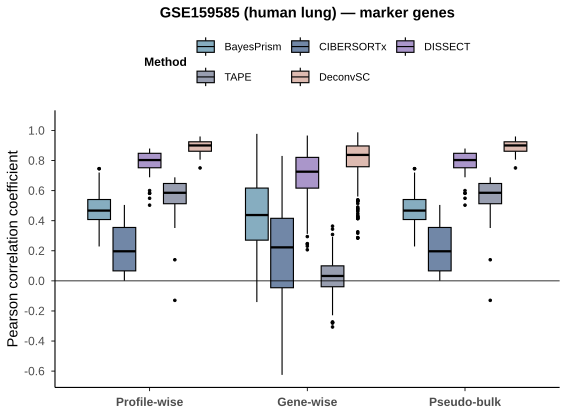

Data behind this chart, as committed beside it:
dataset, axis, method, r
GSE159585, Profile-wise, BayesPrism, 0.6528
GSE159585, Profile-wise, BayesPrism, 0.49
GSE159585, Profile-wise, BayesPrism, 0.5702
GSE159585, Profile-wise, BayesPrism, 0.4287
GSE159585, Profile-wise, BayesPrism, 0.4196
GSE159585, Profile-wise, BayesPrism, 0.402
GSE159585, Profile-wise, BayesPrism, 0.4181
GSE159585, Profile-wise, BayesPrism, 0.3762
GSE159585, Profile-wise, BayesPrism, 0.4304
GSE159585, Profile-wise, BayesPrism, 0.6735
GSE159585, Profile-wise, BayesPrism, 0.5275
GSE159585, Profile-wise, BayesPrism, 0.4728
GSE159585, Profile-wise, BayesPrism, 0.3074
GSE159585, Profile-wise, BayesPrism, 0.3307
GSE159585, Profile-wise, BayesPrism, 0.4673
GSE159585, Profile-wise, BayesPrism, 0.6767
GSE159585, Profile-wise, BayesPrism, 0.4103
GSE159585, Profile-wise, BayesPrism, 0.7151
GSE159585, Profile-wise, BayesPrism, 0.5755
GSE159585, Profile-wise, BayesPrism, 0.6234
GSE159585, Profile-wise, BayesPrism, 0.7124
GSE159585, Profile-wise, BayesPrism, 0.4888
GSE159585, Profile-wise, BayesPrism, 0.6328
GSE159585, Profile-wise, BayesPrism, 0.4567
GSE159585, Profile-wise, BayesPrism, 0.3622
GSE159585, Profile-wise, BayesPrism, 0.7459
GSE159585, Profile-wise, BayesPrism, 0.7205
GSE159585, Profile-wise, BayesPrism, 0.7459
GSE159585, Profile-wise, BayesPrism, 0.5203
GSE159585, Profile-wise, BayesPrism, 0.6338
GSE159585, Profile-wise, BayesPrism, 0.6314
GSE159585, Profile-wise, BayesPrism, 0.4485
GSE159585, Profile-wise, BayesPrism, 0.4463
GSE159585, Profile-wise, BayesPrism, 0.5409
GSE159585, Profile-wise, BayesPrism, 0.4984
GSE159585, Profile-wise, BayesPrism, 0.4721
GSE159585, Profile-wise, BayesPrism, 0.4113
GSE159585, Profile-wise, BayesPrism, 0.4944
GSE159585, Profile-wise, BayesPrism, 0.5232
GSE159585, Profile-wise, BayesPrism, 0.3316
GSE159585, Profile-wise, BayesPrism, 0.4659
GSE159585, Profile-wise, BayesPrism, 0.4696
GSE159585, Profile-wise, BayesPrism, 0.4343
GSE159585, Profile-wise, BayesPrism, 0.4193
GSE159585, Profile-wise, BayesPrism, 0.3252
GSE159585, Profile-wise, BayesPrism, 0.4078
GSE159585, Profile-wise, BayesPrism, 0.3217
GSE159585, Profile-wise, BayesPrism, 0.2289
GSE159585, Profile-wise, BayesPrism, 0.3881
GSE159585, Profile-wise, BayesPrism, 0.2456
GSE159585, Profile-wise, BayesPrism, 0.3387
GSE159585, Profile-wise, BayesPrism, 0.6829
GSE159585, Profile-wise, BayesPrism, 0.4153
GSE159585, Profile-wise, BayesPrism, 0.5355
GSE159585, Profile-wise, BayesPrism, 0.4048
GSE159585, Profile-wise, BayesPrism, 0.3022
GSE159585, Profile-wise, BayesPrism, 0.3697
GSE159585, Profile-wise, BayesPrism, 0.5064
GSE159585, Profile-wise, BayesPrism, 0.5366
GSE159585, Profile-wise, BayesPrism, 0.5363
... 2,295 more rows
